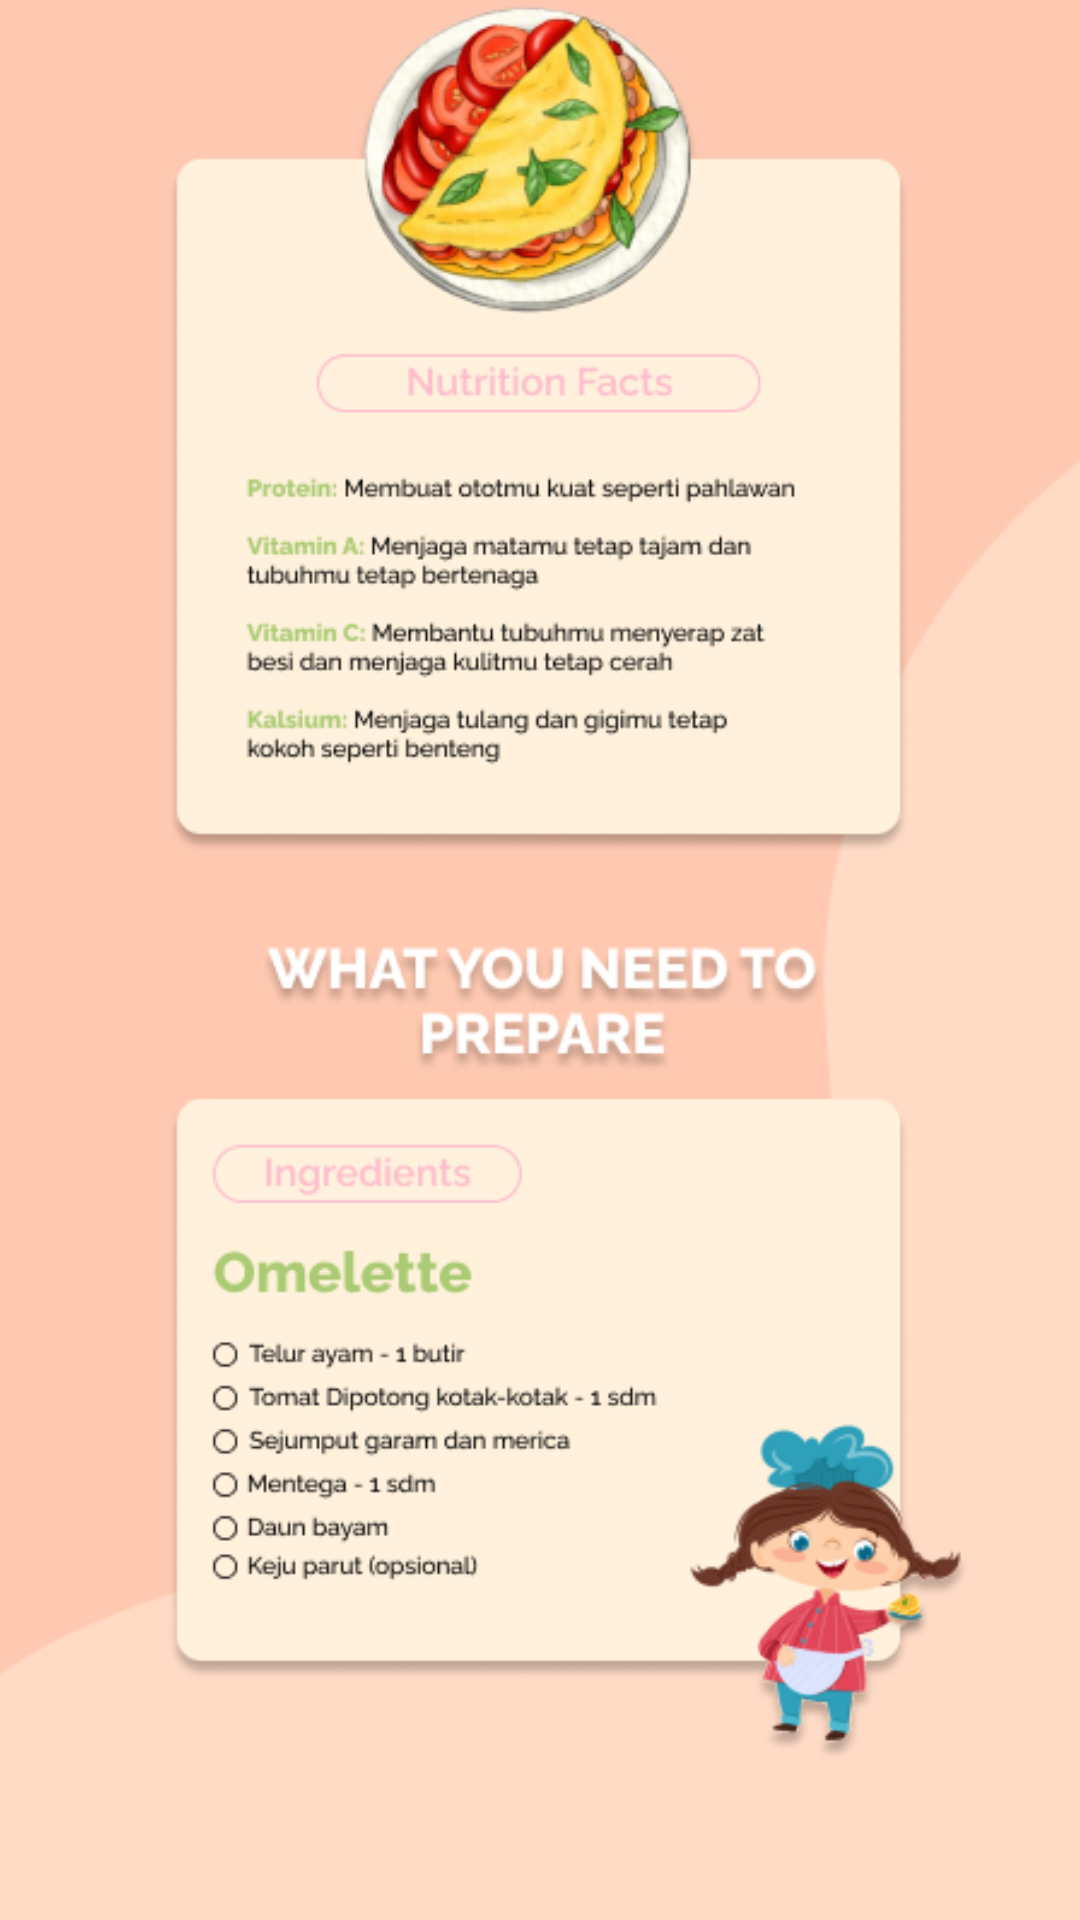

This screen was rendered from an Android layout file. Write that file and the resources it references.
<!-- AndroidManifest.xml: application theme Theme.Aplikasi_baru -->
<!-- res/layout/activity_to_detail_omlete.xml -->
<?xml version="1.0" encoding="utf-8"?>
<androidx.constraintlayout.widget.ConstraintLayout xmlns:android="http://schemas.android.com/apk/res/android"
    xmlns:app="http://schemas.android.com/apk/res-auto"
    xmlns:tools="http://schemas.android.com/tools"
    android:layout_width="match_parent"
    android:layout_height="match_parent"
    android:id="@+id/main"
    android:background="@drawable/homes1"
    tools:context=".toDetail_omlete">

    <ImageView
        android:id="@+id/imageView7"
        android:layout_width="382dp"
        android:layout_height="650dp"
        app:layout_constraintEnd_toEndOf="parent"
        app:layout_constraintStart_toStartOf="parent"
        app:layout_constraintTop_toTopOf="parent"
        app:srcCompat="@drawable/group" />

    <Button
        android:id="@+id/button"
        android:layout_width="wrap_content"
        android:layout_height="wrap_content"
        android:text="Button"
        app:layout_constraintBottom_toBottomOf="parent"
        app:layout_constraintEnd_toEndOf="parent"
        app:layout_constraintStart_toStartOf="parent"
        app:layout_constraintTop_toBottomOf="@+id/imageView7" />
</androidx.constraintlayout.widget.ConstraintLayout>
<!-- resources referenced by this layout -->
<resources>
  <!-- drawable group: png bitmap (drawable, 107613 bytes) -->
  <!-- drawable homes1: png bitmap (drawable, 6023 bytes) -->
  <style name="Theme.Aplikasi_baru" parent="Base.Theme.Aplikasi_baru" />
  <style name="Base.Theme.Aplikasi_baru" parent="Theme.Material3.DayNight.NoActionBar">
          
          
          <item name="colorPrimary">@color/orange</item>
          
          <item name="colorPrimaryDark">@color/orange</item>
          
          <item name="colorPrimaryVariant">@color/orange</item>
          
          <item name="android:statusBarColor">@color/orange</item>
          
          <item name="android:navigationBarColor">@color/orange</item>
          
          
      </style>
  <color name="orange">#FFA500</color>
</resources>
